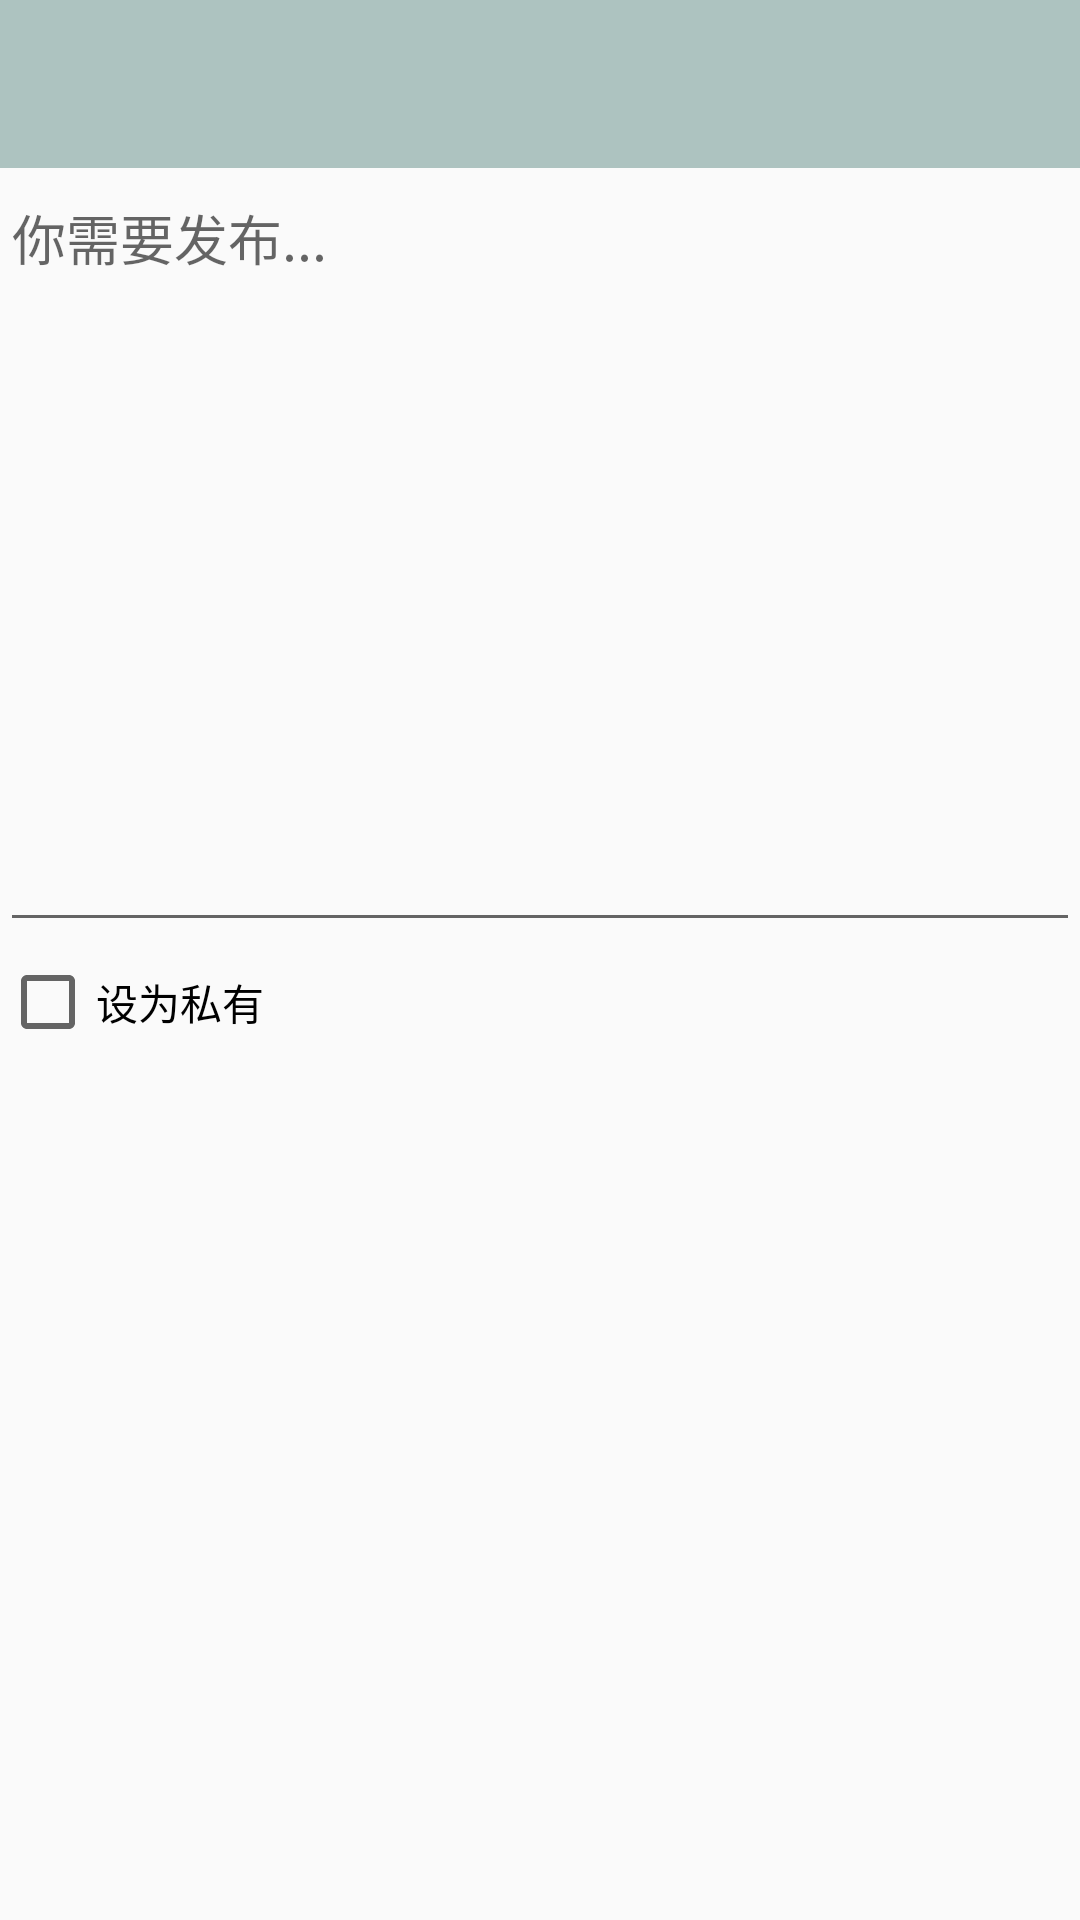

Reconstruct the res/layout file that produces this screen, plus the resources it refers to.
<!-- AndroidManifest.xml: application theme AppTheme -->
<!-- res/layout/activity_post_msg.xml -->
<?xml version="1.0" encoding="utf-8"?>
<RelativeLayout xmlns:android="http://schemas.android.com/apk/res/android"
    xmlns:tools="http://schemas.android.com/tools"
    android:layout_width="match_parent"
    android:layout_height="match_parent"
    xmlns:app="http://schemas.android.com/apk/res-auto"
    tools:context="com.example.wangyicheng.gotopaste.PostMsgActivity">

    <android.support.v7.widget.Toolbar
        android:id="@+id/toolbar"
        android:layout_width="match_parent"
        android:layout_height="wrap_content"
        android:background="?attr/colorPrimary"
        android:minHeight="?attr/actionBarSize"
        android:theme="?attr/actionBarTheme"
        app:titleTextAppearance="@style/ToolbarTitle"
        app:subtitleTextAppearance="@style/ToolbarSubtitle"
        android:layout_alignParentTop="true"
        android:layout_alignParentStart="true" />

    <LinearLayout
        android:layout_width="match_parent"
        android:layout_height="match_parent"
        android:layout_below="@+id/toolbar"
        android:layout_centerHorizontal="true"
        android:layout_centerVertical="true"
        android:orientation="vertical">


        <EditText
            android:id="@+id/editText2"
            android:layout_width="match_parent"
            android:layout_height="258dp"
            android:gravity="top"
            android:inputType="textMultiLine"
            android:hint="@string/default_post_msg" />

        <LinearLayout
            android:layout_width="match_parent"
            android:layout_height="wrap_content"
            android:orientation="vertical">

            <CheckBox
                android:id="@+id/checkBox2"
                android:layout_width="match_parent"
                android:layout_height="40dp"
                android:text="@string/set_private" />
        </LinearLayout>

    </LinearLayout>

</RelativeLayout>
<!-- resources referenced by this layout -->
<resources>
  <string name="default_post_msg">你需要发布...</string>
  <string name="set_private">设为私有</string>
  <style name="ToolbarSubtitle" parent="TextAppearance.Widget.AppCompat.Toolbar.Subtitle">
          <item name="android:textSize">10sp</item>
          <item name="android:textColor">@color/colorPrimaryDark</item>
      </style>
  <style name="ToolbarTitle" parent="TextAppearance.Widget.AppCompat.Toolbar.Title">
          <item name="android:textSize">18sp</item>
          <item name="android:textColor">#000000</item>
      </style>
  <style name="AppTheme" parent="Theme.AppCompat.Light.NoActionBar">
          
          <item name="colorPrimary">@color/colorPrimary</item>
          <item name="colorPrimaryDark">@color/colorPrimaryDark</item>
          <item name="colorAccent">@color/colorAccent</item>
      </style>
  <color name="colorPrimaryDark">#576069</color>
  <color name="colorPrimary">#adc3c0</color>
  <color name="colorAccent">#f74461</color>
</resources>
